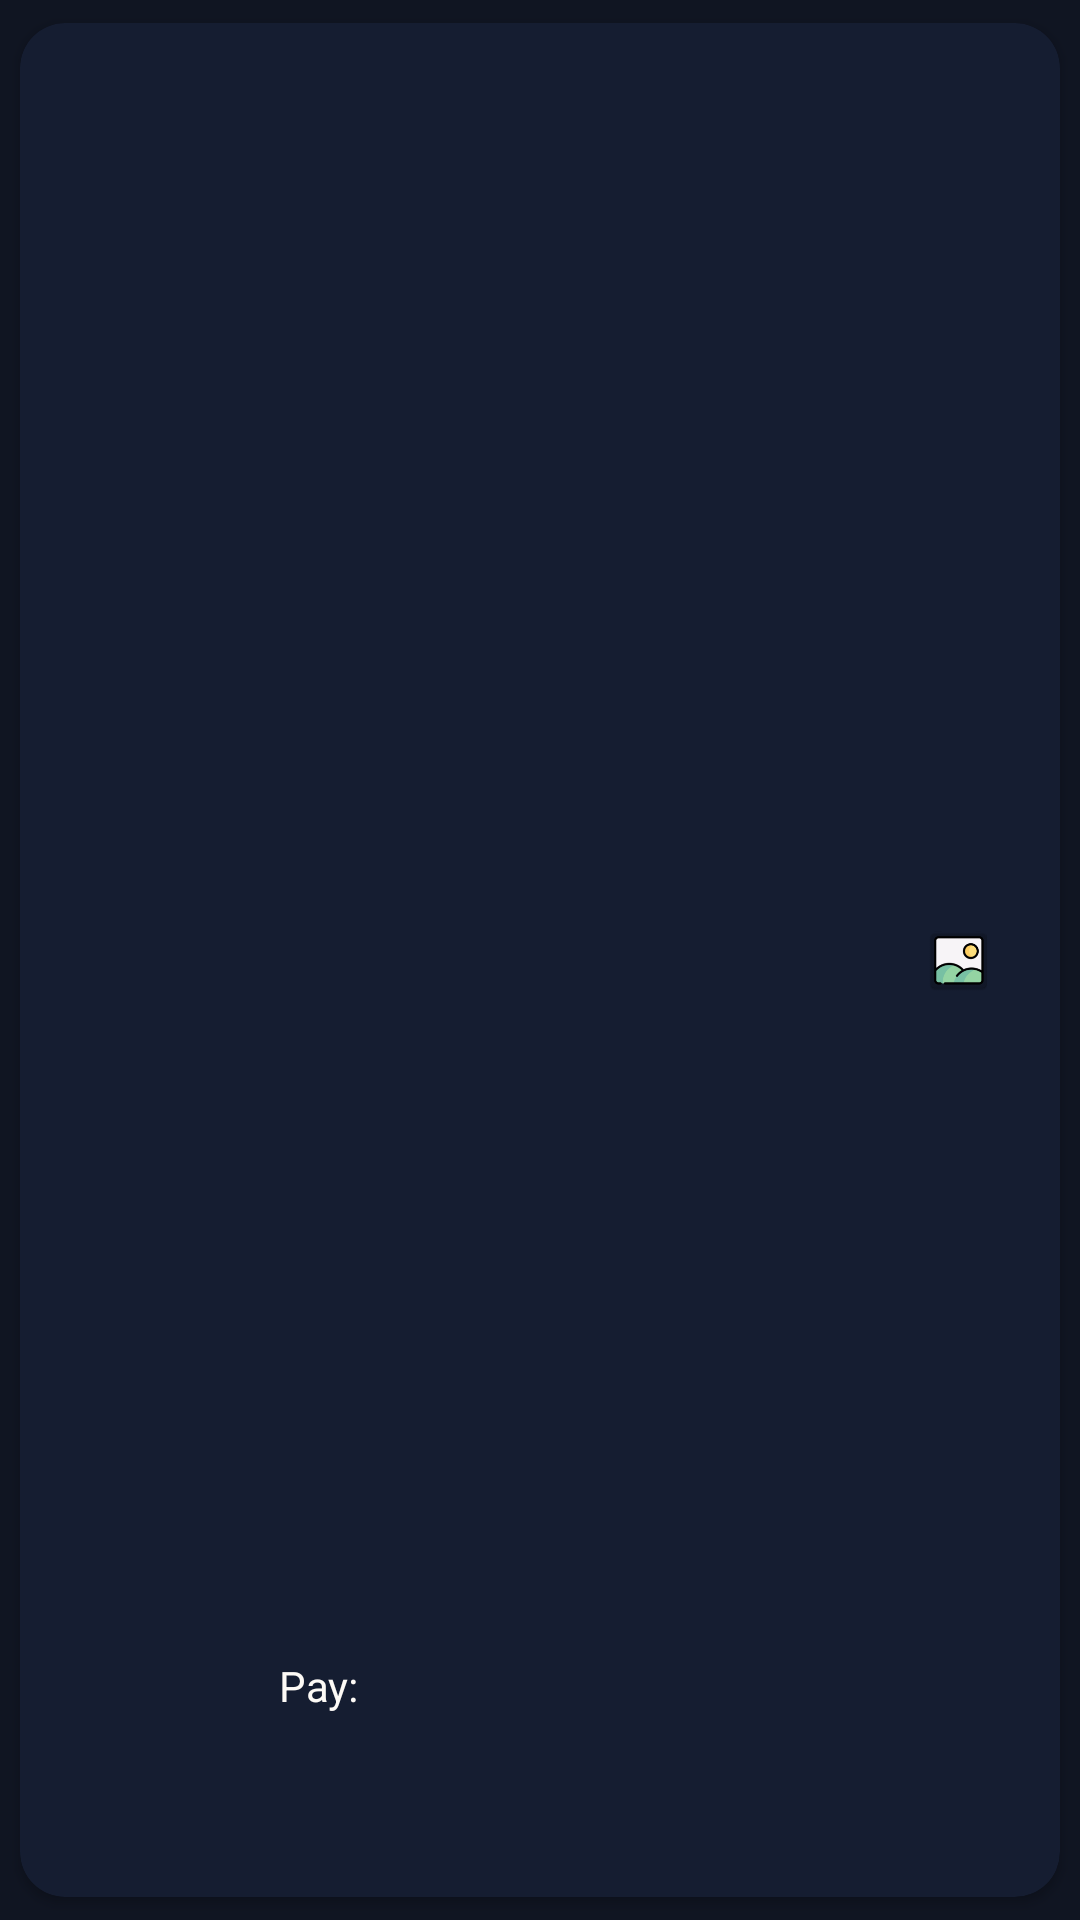

Here is an Android app screen rendered from its layout file. Give the layout XML and the strings, colors and styles it references.
<!-- AndroidManifest.xml: application theme Theme.Fire -->
<!-- res/layout/task_layout.xml -->
<?xml version="1.0" encoding="utf-8"?>
<androidx.cardview.widget.CardView xmlns:android="http://schemas.android.com/apk/res/android"
    xmlns:app="http://schemas.android.com/apk/res-auto"
    android:id="@+id/taskCard"
    android:layout_width="match_parent"
    android:layout_height="150dp"
    android:elevation="2dp"
    android:padding="10dp"
    app:cardBackgroundColor="@color/grey"
    app:cardCornerRadius="15dp"
    app:cardUseCompatPadding="true">

    <LinearLayout
        android:layout_width="match_parent"
        android:layout_height="match_parent"
        android:layout_margin="10dp"
        android:orientation="horizontal"
        android:weightSum="10">

        <LinearLayout
            android:layout_width="0dp"
            android:layout_height="match_parent"
            android:layout_weight="2"
            android:gravity="center"
            android:orientation="vertical"
            android:weightSum="10">

            <TextView
                android:id="@+id/taskTitle"
                android:layout_width="wrap_content"
                android:layout_height="0dp"
                android:layout_weight="2" />

            <ImageView
                android:id="@+id/taskLogo"
                android:layout_width="match_parent"
                android:layout_height="0dp"
                android:layout_weight="6" />

            <TextView
                android:id="@+id/taskSubplan"
                android:layout_width="wrap_content"
                android:layout_height="0dp"
                android:layout_marginTop="2dp"
                android:layout_weight="2"
                android:textSize="8sp" />
        </LinearLayout>

        <LinearLayout
            android:layout_width="0dp"
            android:layout_height="match_parent"
            android:layout_marginHorizontal="5dp"
            android:layout_weight="6.5"
            android:orientation="vertical"
            android:weightSum="5">

            <TextView
                android:id="@+id/taskUrl"
                android:layout_width="match_parent"
                android:layout_height="0dp"
                android:layout_weight="1"
                android:gravity="center"
                android:padding="1dp"
                android:textSize="14sp" />

            <TextView
                android:paddingTop="5dp"
                android:id="@+id/task_description"
                android:layout_width="match_parent"
                android:layout_height="0dp"
                android:layout_weight="3"
                android:padding="5dp"
                android:textAlignment="center"
                android:textSize="14sp" />

            <LinearLayout
                android:layout_width="match_parent"
                android:layout_height="0dp"
                android:layout_marginHorizontal="5dp"
                android:layout_weight="1"
                android:orientation="horizontal"
                android:weightSum="6">

                <TextView
                    android:layout_width="0dp"
                    android:layout_height="match_parent"
                    android:layout_gravity="center"
                    android:layout_weight="1"
                    android:gravity="center"
                    android:text="@string/pay" />

                <TextView
                    android:id="@+id/taskCost"
                    android:layout_width="0dp"
                    android:layout_height="match_parent"
                    android:layout_weight="1"
                    android:gravity="center|start"
                    android:paddingStart="5dp" />

            </LinearLayout>

        </LinearLayout>

        <ImageButton
            android:id="@+id/taskUploadBtn"
            android:layout_width="0dp"
            android:layout_height="match_parent"
            android:layout_weight="1.5"
            android:backgroundTint="@color/transparent"
            android:contentDescription="@string/taskssupload_button"
            android:scaleType="fitCenter"
            android:src="@mipmap/ss" />


    </LinearLayout>
</androidx.cardview.widget.CardView>
<!-- resources referenced by this layout -->
<resources>
  <color name="grey">#FF151d31</color>
  <color name="transparent">#00000000</color>
  <!-- mipmap ss: png bitmap (mipmap-hdpi, 2613 bytes) -->
  <string name="pay">Pay:</string>
  <string name="taskssupload_button">taskSSUpload button</string>
  <style name="Theme.Fire" parent="Theme.MaterialComponents.Light.DarkActionBar">
          
          <item name="colorPrimary">@color/lightpurple</item>
          <item name="colorPrimaryVariant">@color/white2</item>
          <item name="colorOnPrimary">@color/black</item>
          
  
          <item name="colorSecondary">@color/grey</item>
          <item name="colorSecondaryVariant">@color/white2</item>
          <item name="colorOnSecondary">@color/white2</item>
  
          
  
          <item name="android:colorBackground">@color/black</item>
          <item name="android:textColor">@color/white2</item>
  
          
          <item name="android:statusBarColor" tools:targetApi="l">?attr/colorOnPrimary</item>
  
      </style>
  <color name="lightpurple">#FFEDEEF7</color>
  <color name="white2">#FFFDFAF6</color>
  <color name="black">#FF101522</color>
</resources>
